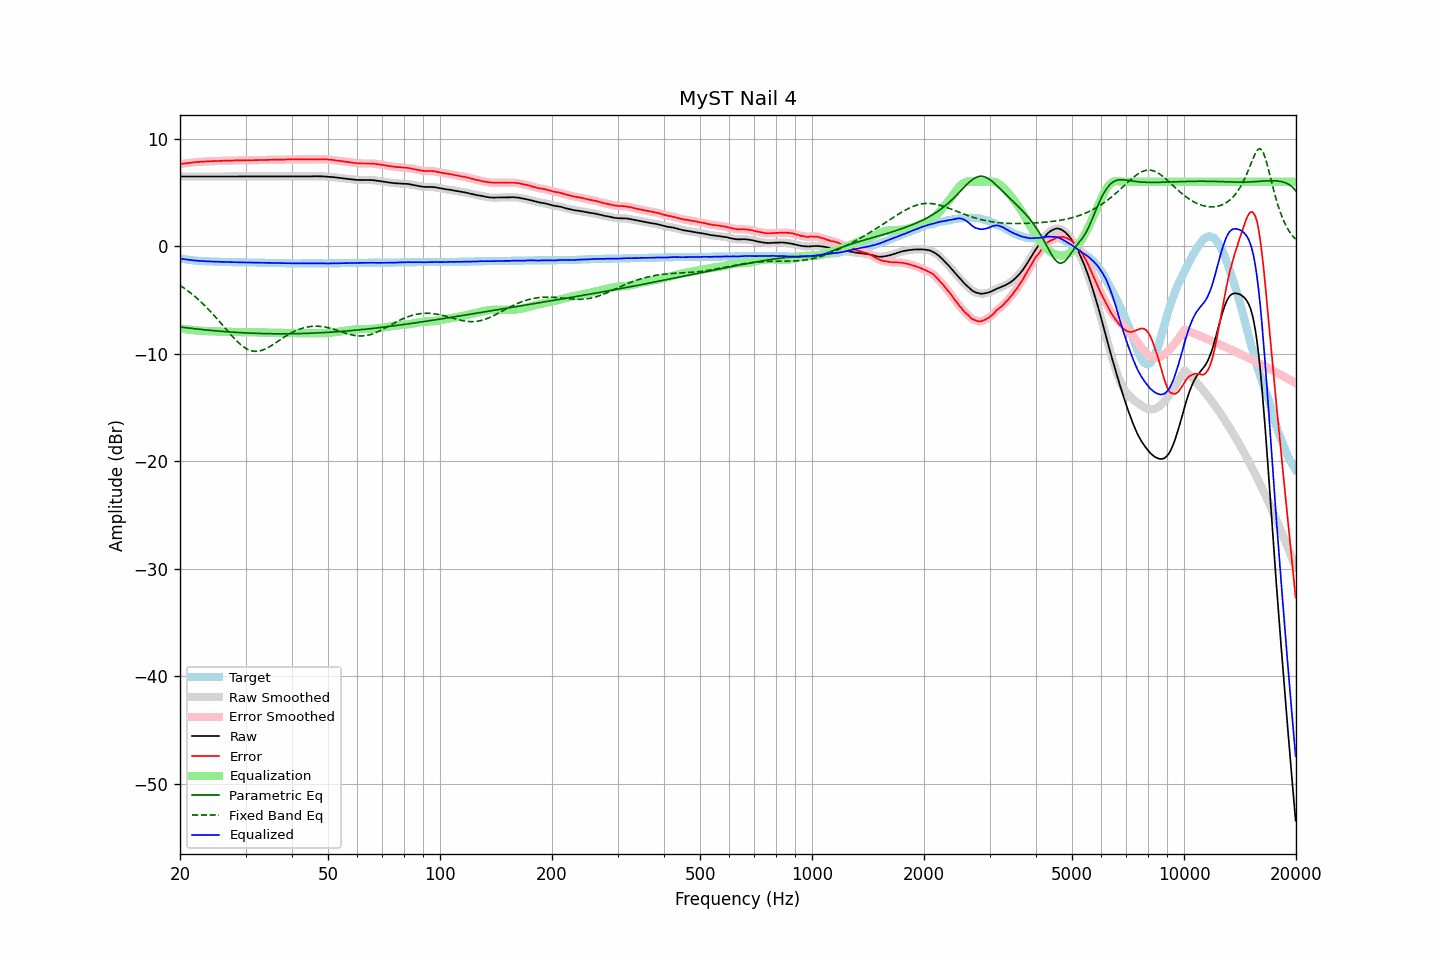

The data file committed next to this chart (first rows):
frequency, raw, error, smoothed, error_smoothed, equalization, parametric_eq, fixed_band_eq, equalized_raw, equalized_smoothed, target
20.00, 6.49, 7.63, 6.49, 7.63, -7.63, -7.51, -3.64, -1.14, -1.14, -1.14
20.20, 6.49, 7.66, 6.49, 7.66, -7.66, -7.53, -3.74, -1.17, -1.17, -1.17
20.40, 6.49, 7.68, 6.49, 7.68, -7.68, -7.55, -3.84, -1.19, -1.19, -1.19
20.61, 6.49, 7.70, 6.49, 7.70, -7.70, -7.57, -3.94, -1.21, -1.21, -1.21
20.81, 6.49, 7.72, 6.49, 7.72, -7.72, -7.59, -4.05, -1.24, -1.24, -1.23
21.02, 6.49, 7.74, 6.49, 7.74, -7.74, -7.61, -4.16, -1.26, -1.26, -1.25
21.23, 6.49, 7.76, 6.49, 7.76, -7.76, -7.62, -4.28, -1.27, -1.27, -1.27
21.44, 6.49, 7.78, 6.49, 7.78, -7.78, -7.64, -4.40, -1.29, -1.29, -1.29
21.66, 6.49, 7.80, 6.49, 7.80, -7.80, -7.66, -4.52, -1.31, -1.31, -1.31
21.87, 6.49, 7.81, 6.49, 7.81, -7.81, -7.67, -4.64, -1.32, -1.32, -1.32
22.09, 6.49, 7.83, 6.49, 7.83, -7.83, -7.69, -4.77, -1.34, -1.34, -1.34
22.31, 6.49, 7.84, 6.49, 7.84, -7.84, -7.71, -4.90, -1.35, -1.35, -1.35
22.54, 6.49, 7.85, 6.49, 7.85, -7.85, -7.72, -5.04, -1.36, -1.36, -1.36
22.76, 6.49, 7.86, 6.49, 7.86, -7.86, -7.74, -5.17, -1.37, -1.37, -1.37
22.99, 6.49, 7.87, 6.49, 7.87, -7.87, -7.75, -5.32, -1.38, -1.38, -1.38
23.22, 6.49, 7.88, 6.49, 7.88, -7.88, -7.77, -5.46, -1.39, -1.39, -1.39
23.45, 6.49, 7.89, 6.49, 7.89, -7.89, -7.79, -5.61, -1.40, -1.40, -1.40
23.69, 6.49, 7.90, 6.49, 7.90, -7.90, -7.80, -5.76, -1.41, -1.41, -1.41
23.92, 6.49, 7.90, 6.49, 7.90, -7.90, -7.81, -5.92, -1.41, -1.41, -1.41
24.16, 6.49, 7.91, 6.49, 7.91, -7.91, -7.83, -6.08, -1.42, -1.42, -1.42
24.40, 6.49, 7.91, 6.49, 7.91, -7.91, -7.84, -6.24, -1.43, -1.43, -1.42
24.65, 6.49, 7.92, 6.49, 7.92, -7.92, -7.86, -6.40, -1.43, -1.43, -1.43
24.89, 6.49, 7.92, 6.49, 7.92, -7.92, -7.87, -6.57, -1.44, -1.44, -1.43
25.14, 6.49, 7.93, 6.49, 7.93, -7.93, -7.88, -6.74, -1.44, -1.44, -1.44
25.39, 6.49, 7.93, 6.49, 7.93, -7.93, -7.90, -6.91, -1.45, -1.45, -1.44
25.65, 6.49, 7.94, 6.49, 7.94, -7.94, -7.91, -7.08, -1.45, -1.45, -1.45
25.91, 6.49, 7.94, 6.49, 7.94, -7.94, -7.92, -7.26, -1.46, -1.46, -1.45
26.16, 6.49, 7.95, 6.49, 7.95, -7.95, -7.93, -7.43, -1.46, -1.46, -1.46
26.43, 6.49, 7.95, 6.49, 7.95, -7.95, -7.94, -7.61, -1.46, -1.46, -1.46
26.69, 6.49, 7.96, 6.49, 7.96, -7.96, -7.95, -7.78, -1.47, -1.47, -1.47
26.96, 6.49, 7.96, 6.49, 7.96, -7.96, -7.97, -7.95, -1.47, -1.47, -1.47
27.23, 6.49, 7.96, 6.49, 7.96, -7.97, -7.98, -8.13, -1.48, -1.48, -1.47
27.50, 6.49, 7.97, 6.49, 7.97, -7.97, -7.99, -8.29, -1.48, -1.48, -1.48
27.77, 6.49, 7.97, 6.49, 7.97, -7.97, -8.00, -8.46, -1.49, -1.49, -1.48
28.05, 6.49, 7.98, 6.49, 7.98, -7.98, -8.01, -8.62, -1.49, -1.49, -1.49
28.33, 6.49, 7.98, 6.49, 7.98, -7.98, -8.02, -8.77, -1.49, -1.49, -1.49
28.62, 6.49, 7.98, 6.49, 7.99, -7.98, -8.02, -8.92, -1.50, -1.50, -1.49
28.90, 6.49, 7.99, 6.49, 7.99, -7.99, -8.03, -9.06, -1.50, -1.50, -1.50
29.19, 6.49, 7.99, 6.49, 7.99, -7.99, -8.04, -9.18, -1.50, -1.50, -1.50
29.48, 6.49, 7.99, 6.49, 7.99, -7.99, -8.05, -9.30, -1.50, -1.50, -1.50
29.78, 6.49, 7.99, 6.49, 7.99, -7.99, -8.06, -9.41, -1.50, -1.50, -1.50
30.08, 6.49, 7.99, 6.49, 7.99, -7.99, -8.06, -9.50, -1.51, -1.51, -1.50
30.38, 6.49, 7.99, 6.49, 7.99, -7.99, -8.07, -9.59, -1.51, -1.51, -1.50
30.68, 6.49, 8.00, 6.49, 8.00, -8.00, -8.08, -9.65, -1.51, -1.51, -1.51
30.99, 6.49, 8.00, 6.49, 8.00, -8.00, -8.09, -9.71, -1.51, -1.51, -1.51
31.30, 6.49, 8.00, 6.49, 8.00, -8.00, -8.09, -9.74, -1.51, -1.51, -1.51
31.61, 6.49, 8.00, 6.49, 8.00, -8.01, -8.10, -9.77, -1.52, -1.52, -1.51
31.93, 6.49, 8.01, 6.49, 8.01, -8.01, -8.10, -9.78, -1.52, -1.52, -1.52
32.24, 6.49, 8.01, 6.49, 8.01, -8.01, -8.11, -9.77, -1.52, -1.52, -1.52
32.57, 6.49, 8.02, 6.49, 8.02, -8.02, -8.11, -9.75, -1.53, -1.53, -1.53
32.89, 6.49, 8.02, 6.49, 8.02, -8.02, -8.12, -9.72, -1.53, -1.53, -1.53
33.22, 6.49, 8.02, 6.49, 8.02, -8.02, -8.12, -9.68, -1.53, -1.53, -1.53
33.55, 6.49, 8.02, 6.49, 8.02, -8.03, -8.13, -9.62, -1.54, -1.54, -1.53
33.89, 6.49, 8.03, 6.49, 8.03, -8.03, -8.13, -9.56, -1.54, -1.54, -1.54
34.23, 6.49, 8.03, 6.49, 8.03, -8.03, -8.13, -9.49, -1.54, -1.54, -1.54
34.57, 6.49, 8.04, 6.49, 8.04, -8.04, -8.13, -9.41, -1.55, -1.55, -1.55
34.92, 6.49, 8.04, 6.49, 8.04, -8.04, -8.14, -9.32, -1.55, -1.55, -1.55
35.27, 6.49, 8.04, 6.49, 8.04, -8.04, -8.14, -9.23, -1.55, -1.55, -1.55
35.62, 6.49, 8.04, 6.49, 8.04, -8.04, -8.14, -9.13, -1.56, -1.56, -1.55
35.97, 6.49, 8.05, 6.49, 8.05, -8.05, -8.14, -9.04, -1.56, -1.56, -1.56
... 635 more rows
